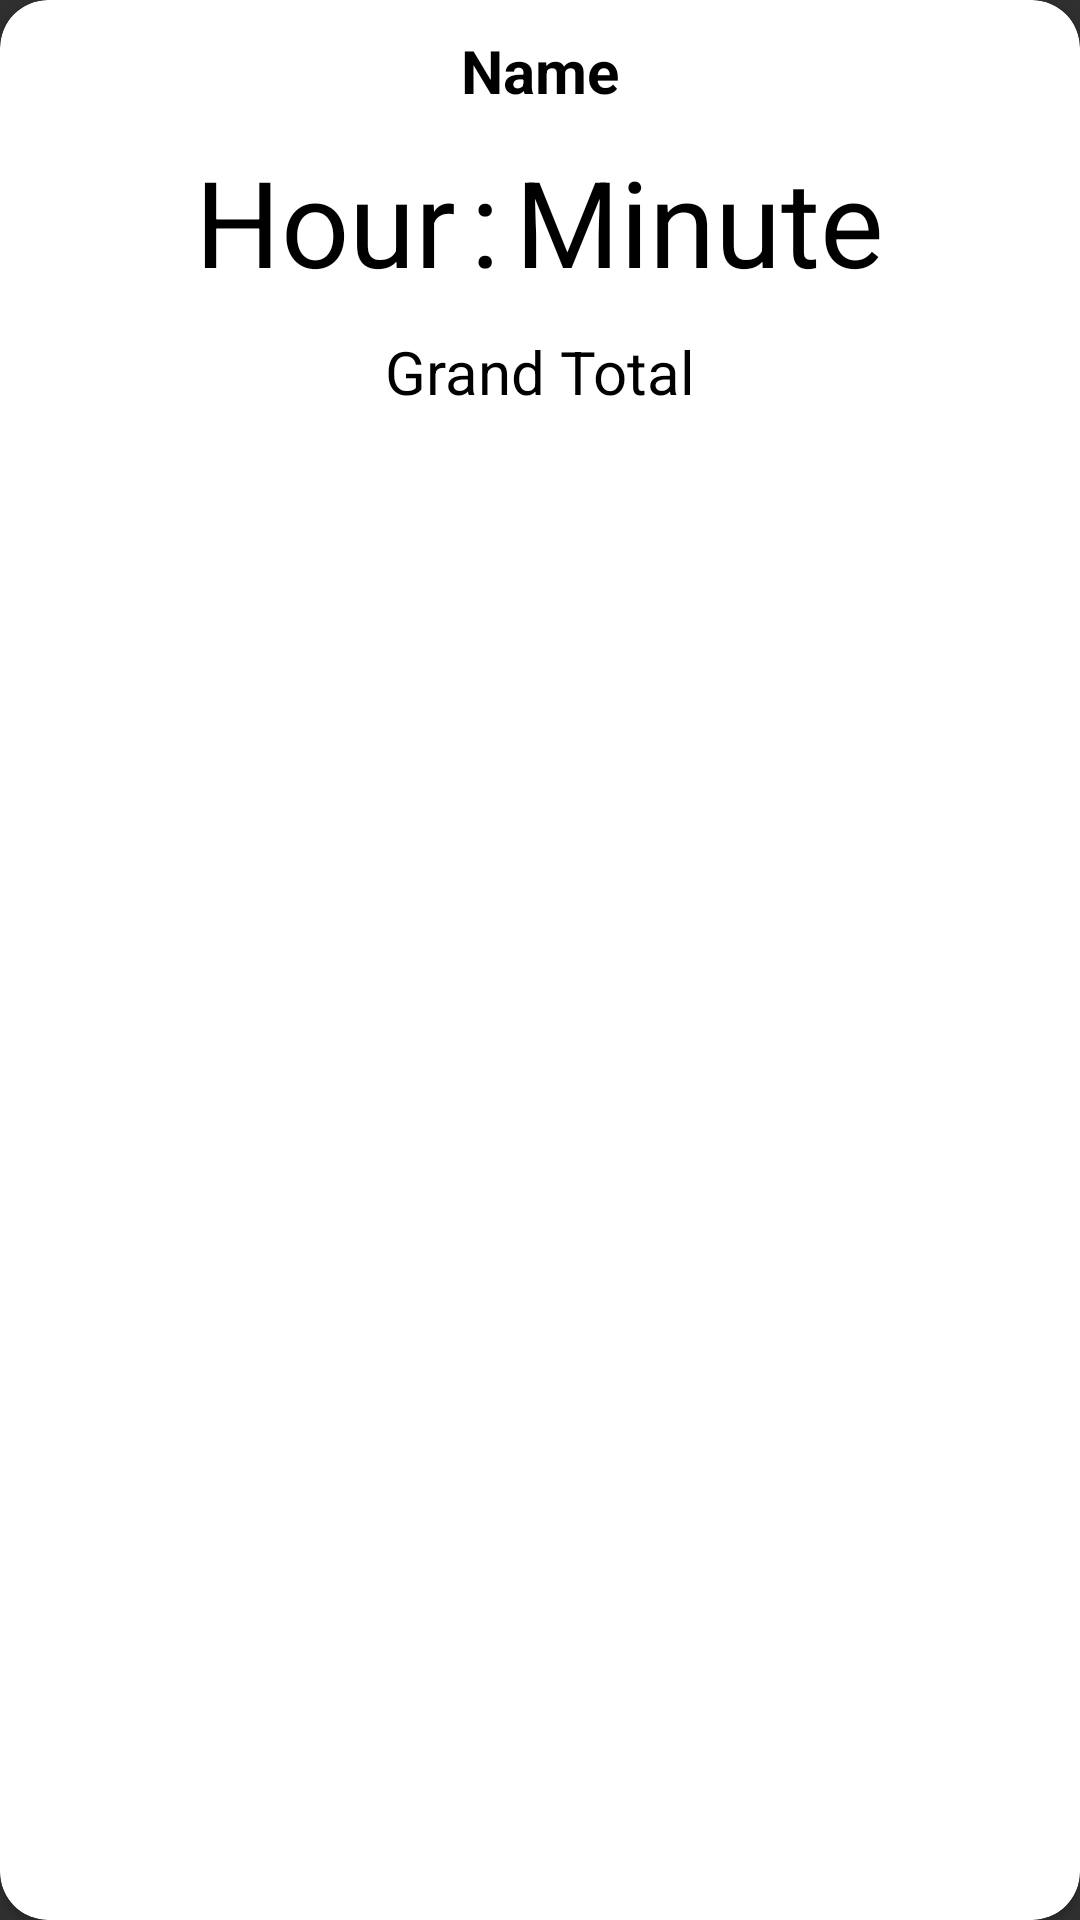

Layout XML and referenced resources for this Android screen:
<!-- AndroidManifest.xml: application theme Theme.AppCompat.NoActionBar -->
<!-- res/layout/group_row.xml -->
<?xml version="1.0" encoding="utf-8"?>
<androidx.cardview.widget.CardView xmlns:android="http://schemas.android.com/apk/res/android"
    android:layout_width="match_parent"
    android:layout_height="wrap_content"
    xmlns:app="http://schemas.android.com/apk/res-auto"
    android:layout_marginTop="10dp"
    android:layout_marginBottom="7dp"
    android:layout_marginRight="25dp"
    android:layout_marginLeft="25dp"
    app:cardCornerRadius="16dp"

    app:cardBackgroundColor="@color/white">

    <RelativeLayout
        android:layout_width="wrap_content"
        android:layout_height="wrap_content">

        <TextView
            android:id="@+id/row_name"
            android:layout_width="match_parent"
            android:layout_height="wrap_content"
            android:text="Name"
            android:textStyle="bold"
            android:textSize="20sp"
            android:layout_marginTop="10dp"
            android:textAlignment="center"
            android:textColor="@color/black"
            android:autoLink="all"
            android:gravity="center_horizontal" />


        <LinearLayout
            android:layout_width="wrap_content"
            android:layout_height="wrap_content"
            android:layout_below="@id/row_name"
            android:id="@+id/layout2"
            android:orientation="horizontal"
            android:gravity="center"
            android:layout_centerHorizontal="true"
            android:layout_marginTop="10dp"

            >

            <TextView
                android:id="@+id/row_day_hour"
                android:layout_width="wrap_content"
                android:layout_height="wrap_content"
                android:autoLink="all"
                android:gravity="center_horizontal"
                android:text="Hour"


                android:layout_marginRight="5dp"
                android:textColor="@color/black"
                android:textSize="40sp" />

            <TextView
                android:layout_width="wrap_content"
                android:layout_height="wrap_content"
                android:textSize="40sp"
                android:text=":"
                android:textColor="@color/black"
                />



            <TextView
                android:id="@+id/row_day_minute"
                android:autoLink="all"
                android:layout_width="wrap_content"
                android:layout_height="wrap_content"
                android:layout_centerHorizontal="true"
                android:layout_marginLeft="5dp"

                android:text="Minute"
                android:textColor="@color/black"
                android:textSize="40sp" />


        </LinearLayout>


        <TextView
            android:id="@+id/row_total_time"
            android:layout_width="match_parent"
            android:layout_height="wrap_content"
            android:text="Grand Total"
            android:textSize="20sp"
            android:layout_marginLeft="15dp"
            android:layout_marginTop="10dp"
            android:layout_below="@id/layout2"
            android:autoLink="all"
            android:layout_marginBottom="20dp"
            android:textAlignment="center"
            android:layout_centerHorizontal="true"
            android:textColor="@color/black"


            android:gravity="center_horizontal" />


    </RelativeLayout>








</androidx.cardview.widget.CardView>
<!-- resources referenced by this layout -->
<resources>
  <color name="black">#FF000000</color>
  <color name="white">#FFFFFFFF</color>
</resources>
